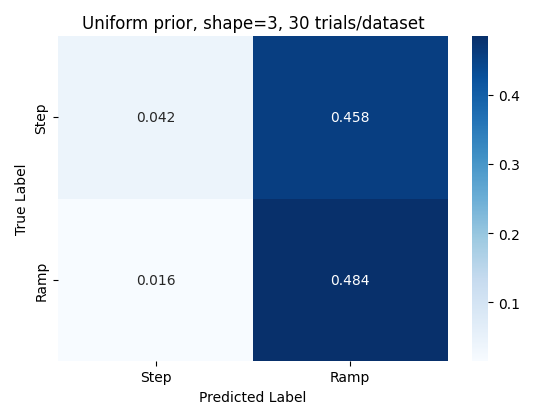

Source data for this figure (header and first rows):
beta, sigma, ramp_data_ramp_bf, ramp_data_step_bf, m, r, step_data_ramp_bf, step_data_step_bf
2.286, 0.07723, -1478, -1487, 28.57, 1.0, -1409, -1412
2.286, 1.073, -1458, -1465, 60.71, 1.0, -1278, -1279
3.143, 4.0, -1517, -1528, 46.43, 5.0, -1285, -1287
0.8571, 0.04, -1331, -1334, 53.57, 6.0, -1232, -1232
3.429, 0.1491, -1510, -1524, 57.14, 3.0, -1247, -1249
1.714, 0.1073, -1439, -1444, 53.57, 6.0, -1252, -1252
2.0, 0.7723, -1378, -1380, 57.14, 6.0, -1211, -1213
1.143, 2.072, -1416, -1419, 64.29, 5.0, -1196, -1196
2.571, 0.04, -1460, -1468, 64.29, 3.0, -1283, -1283
2.0, 0.2072, -1462, -1470, 71.43, 6.0, -1163, -1164
2.571, 2.072, -1478, -1484, 67.86, 3.0, -1106, -1110
0.2857, 0.7723, -1040, -1048, 67.86, 6.0, -1123, -1125
0.8571, 0.7723, -1262, -1262, 53.57, 5.0, -1291, -1292
2.286, 0.2879, -1482, -1490, 71.43, 1.0, -1205, -1206
0.2857, 0.5558, -1174, -1177, 32.14, 2.0, -1387, -1389
1.714, 0.2072, -1457, -1462, 57.14, 6.0, -1190, -1191
0.5714, 4.0, -1519, -1532, 28.57, 2.0, -1374, -1376
0.0, 0.04, -950.3, -969.9, 60.71, 6.0, -1137, -1138
0.0, 1.491, -1245, -1247, 64.29, 4.0, -1190, -1191
2.571, 0.4, -1463, -1471, 50.0, 2.0, -1294, -1296
3.143, 0.4, -1491, -1502, 25.0, 6.0, -1382, -1383
1.429, 1.073, -1361, -1362, 35.71, 2.0, -1361, -1362
3.143, 1.491, -1431, -1434, 53.57, 4.0, -1248, -1249
2.0, 0.1491, -1496, -1505, 35.71, 1.0, -1308, -1309
1.143, 0.7723, -1335, -1337, 25.0, 5.0, -1404, -1407
0.2857, 0.04, -1032, -1046, 64.29, 4.0, -1222, -1222
2.0, 0.5558, -1491, -1499, 42.86, 3.0, -1279, -1281
2.857, 2.072, -1431, -1436, 42.86, 6.0, -1249, -1251
1.143, 1.073, -1300, -1301, 75.0, 5.0, -1117, -1121
2.571, 0.1491, -1479, -1490, 42.86, 2.0, -1287, -1290
0.0, 0.2879, -983.9, -994.2, 75.0, 3.0, -1113, -1116
0.2857, 1.491, -1308, -1311, 25.0, 2.0, -1368, -1368
0.5714, 0.1491, -1255, -1260, 57.14, 3.0, -1256, -1259
1.714, 0.5558, -1442, -1449, 39.29, 6.0, -1328, -1328
1.714, 0.4, -1451, -1458, 53.57, 5.0, -1266, -1269
3.714, 1.073, -1485, -1494, 39.29, 2.0, -1377, -1379
4.0, 0.2072, -1465, -1476, 46.43, 5.0, -1236, -1237
2.0, 0.7723, -1408, -1410, 25.0, 6.0, -1368, -1369
4.0, 2.879, -1504, -1516, 25.0, 4.0, -1389, -1391
1.143, 0.2879, -1410, -1414, 28.57, 6.0, -1319, -1321
3.429, 2.879, -1525, -1536, 25.0, 5.0, -1373, -1373
2.571, 0.07723, -1510, -1520, 28.57, 2.0, -1338, -1340
2.857, 1.491, -1463, -1471, 35.71, 6.0, -1295, -1296
0.5714, 0.07723, -1299, -1304, 42.86, 4.0, -1334, -1336
3.429, 0.7723, -1479, -1488, 60.71, 4.0, -1199, -1200
0.5714, 0.1491, -1327, -1330, 25.0, 4.0, -1333, -1334
0.2857, 4.0, -1479, -1490, 46.43, 3.0, -1290, -1290
1.429, 0.1491, -1469, -1474, 57.14, 6.0, -1187, -1187
1.143, 1.073, -1304, -1304, 25.0, 6.0, -1347, -1347
0.8571, 0.1073, -1369, -1373, 71.43, 5.0, -1140, -1142
0.2857, 0.2072, -1123, -1129, 75.0, 2.0, -1203, -1205
3.143, 2.879, -1487, -1496, 67.86, 4.0, -1222, -1223
0.8571, 0.7723, -1351, -1352, 57.14, 5.0, -1227, -1229
2.0, 0.5558, -1432, -1437, 60.71, 3.0, -1227, -1228
2.0, 1.073, -1388, -1390, 50.0, 5.0, -1294, -1296
1.143, 2.879, -1379, -1380, 25.0, 3.0, -1385, -1387
2.857, 0.1073, -1486, -1497, 71.43, 3.0, -1169, -1170
1.429, 1.491, -1356, -1359, 42.86, 1.0, -1332, -1334
0.8571, 4.0, -1528, -1541, 42.86, 2.0, -1327, -1329
0.0, 0.2072, -1025, -1036, 28.57, 5.0, -1356, -1357
... 36 more rows
